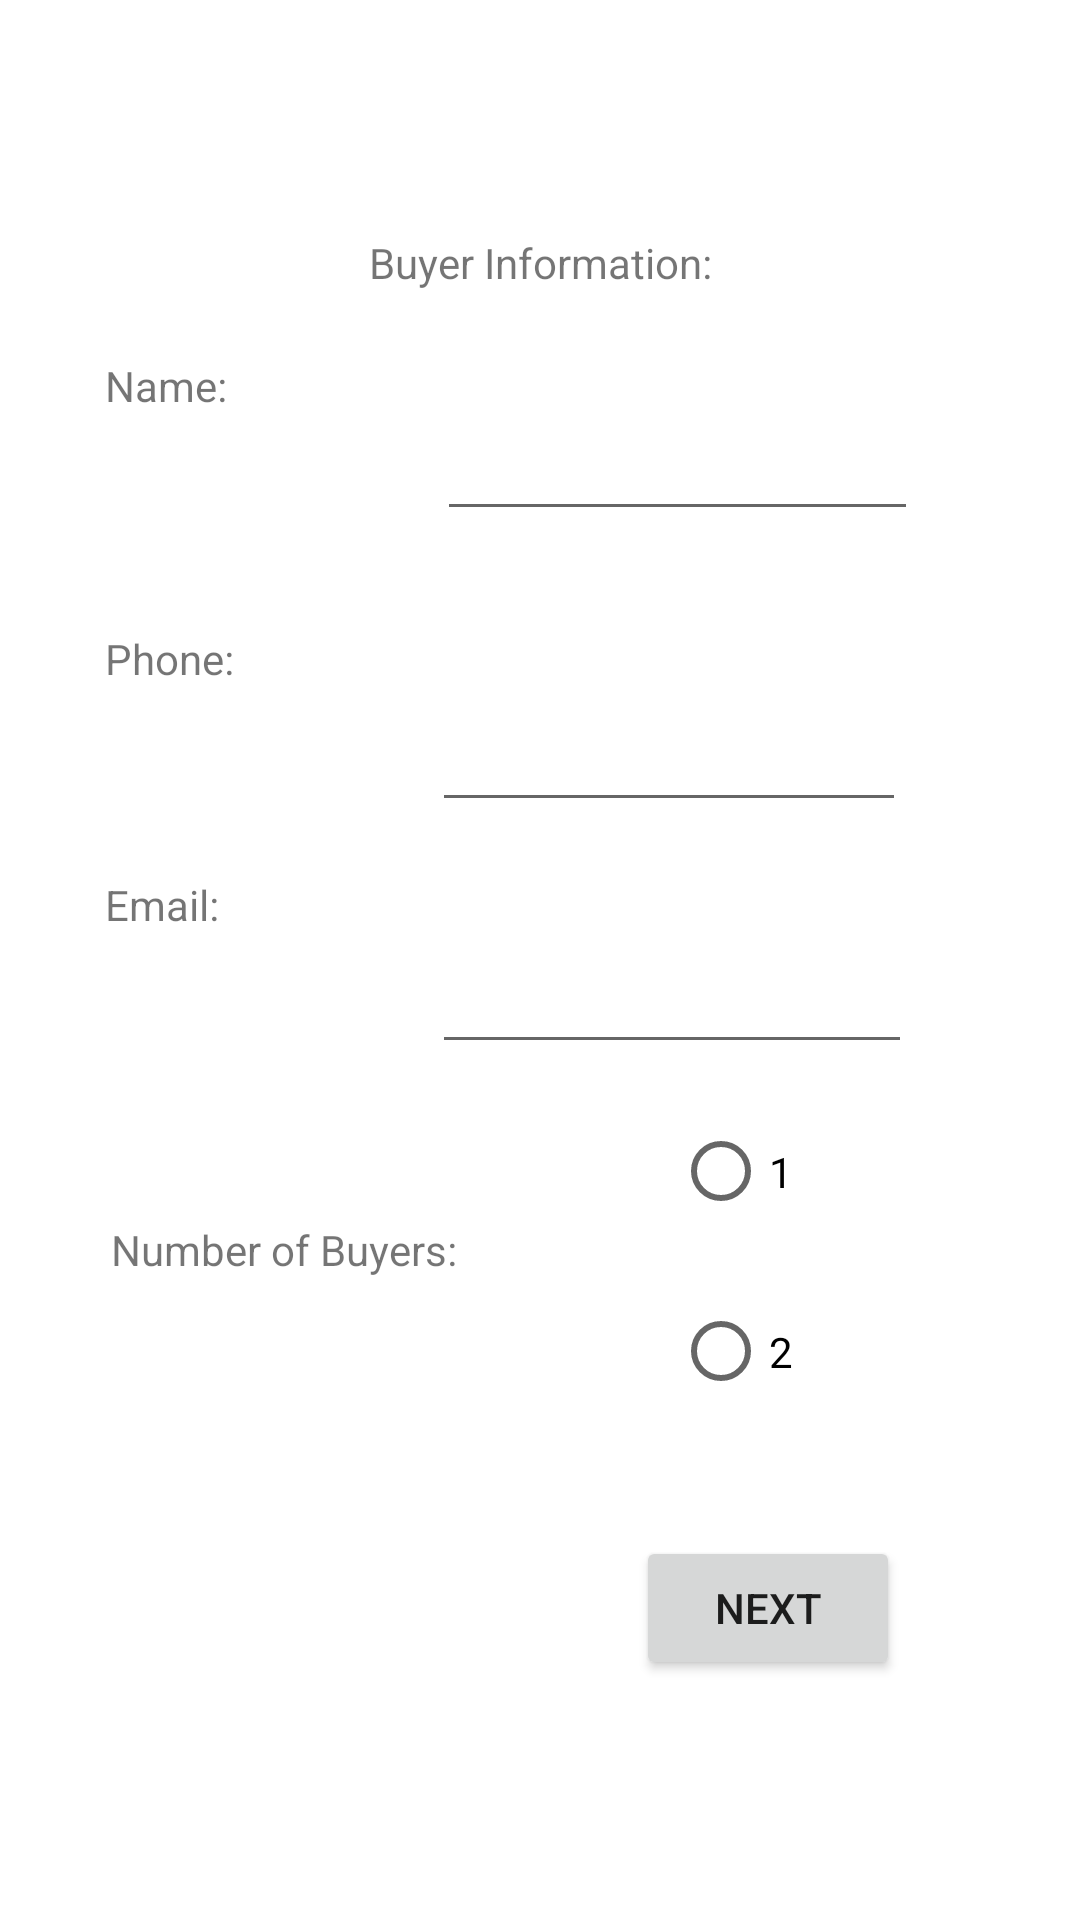

Reconstruct the res/layout file that produces this screen, plus the resources it refers to.
<!-- AndroidManifest.xml: application theme Theme.CThatApp1 -->
<!-- res/layout/activity_collect_buyer_info.xml -->
<?xml version="1.0" encoding="utf-8"?>
<androidx.constraintlayout.widget.ConstraintLayout xmlns:android="http://schemas.android.com/apk/res/android"
    xmlns:app="http://schemas.android.com/apk/res-auto"
    xmlns:tools="http://schemas.android.com/tools"
    android:layout_width="match_parent"
    android:layout_height="match_parent"
    tools:context=".CollectBuyerInfo">

    <RadioGroup
        android:id="@+id/radioGroup"
        android:layout_width="0dp"
        android:layout_height="129dp"
        android:layout_marginTop="100dp"
        android:layout_marginEnd="61dp"
        android:layout_marginBottom="97dp"
        app:layout_constraintBottom_toBottomOf="@+id/buyerInfoNextButton"
        app:layout_constraintEnd_toEndOf="parent"
        app:layout_constraintStart_toEndOf="@+id/buyersNumRadioLabel"
        app:layout_constraintTop_toTopOf="@+id/buyerOneEmailInput">

        <RadioButton
            android:id="@+id/oneBuyer"
            android:layout_width="96dp"
            android:layout_height="47dp"
            android:layout_marginStart="22dp"
            android:layout_marginBottom="13dp"
            android:text="@string/one_buyer"
            app:layout_constraintBottom_toBottomOf="@+id/radioGroup"
            app:layout_constraintEnd_toEndOf="@+id/radioGroup"
            android:onClick="onRadioButtonClicked" />

        <RadioButton
            android:id="@+id/twoBuyers"
            android:layout_width="96dp"
            android:layout_height="47dp"
            android:layout_marginStart="22dp"
            android:layout_marginBottom="13dp"
            android:text="@string/two_buyers"
            android:onClick="onRadioButtonClicked" />

    </RadioGroup>


    <Button
        android:id="@+id/buyerInfoNextButton"
        android:layout_width="wrap_content"
        android:layout_height="wrap_content"
        android:layout_marginStart="50dp"
        android:layout_marginEnd="60dp"
        android:layout_marginBottom="80dp"
        android:onClick="nextButton"
        android:text="@string/buyer_next_button"
        app:layout_constraintBottom_toBottomOf="parent"
        app:layout_constraintEnd_toEndOf="parent"
        app:layout_constraintHorizontal_bias="1.0"
        app:layout_constraintStart_toStartOf="@+id/radioGroup" />

    <TextView
        android:id="@+id/buyerTitle"
        android:layout_width="wrap_content"
        android:layout_height="wrap_content"
        android:layout_marginBottom="26dp"
        android:text="@string/parties_title"
        app:layout_constraintBottom_toTopOf="@+id/buyerOneNameInput"
        app:layout_constraintEnd_toEndOf="parent"
        app:layout_constraintStart_toStartOf="parent" />

    <EditText
        android:id="@+id/buyerOneNameInput"
        android:layout_width="0dp"
        android:layout_height="54dp"
        android:layout_marginTop="119dp"
        android:layout_marginEnd="54dp"
        android:layout_marginBottom="119dp"
        android:ems="10"
        app:layout_constraintBottom_toTopOf="@+id/buyerOneEmailInput"
        app:layout_constraintEnd_toEndOf="parent"
        app:layout_constraintStart_toEndOf="@+id/buyerOneNameFirstLabel"
        app:layout_constraintTop_toTopOf="parent" />

    <TextView
        android:id="@+id/buyerOnePhoneLabel"
        android:layout_width="wrap_content"
        android:layout_height="wrap_content"
        android:layout_marginStart="35dp"
        android:layout_marginTop="210dp"
        android:layout_marginEnd="66dp"
        android:text="@string/buyer_one_phone"
        app:layout_constraintEnd_toStartOf="@+id/buyerOnePhoneInput"
        app:layout_constraintStart_toStartOf="parent"
        app:layout_constraintTop_toTopOf="parent" />

    <EditText
        android:id="@+id/buyerOnePhoneInput"
        android:layout_width="0dp"
        android:layout_height="58dp"
        android:layout_marginTop="91dp"
        android:layout_marginEnd="58dp"
        android:layout_marginBottom="79dp"
        android:ems="10"
        android:inputType="number"
        app:layout_constraintBottom_toBottomOf="@+id/buyerOneEmailInput"
        app:layout_constraintEnd_toEndOf="parent"
        app:layout_constraintStart_toEndOf="@+id/buyerOnePhoneLabel"
        app:layout_constraintTop_toTopOf="@+id/buyerOneNameInput" />

    <EditText
        android:id="@+id/buyerOneEmailInput"
        android:layout_width="0dp"
        android:layout_height="55dp"
        android:layout_marginTop="63dp"
        android:layout_marginEnd="56dp"
        android:layout_marginBottom="64dp"
        android:ems="10"
        android:inputType="textEmailAddress"
        app:layout_constraintBottom_toBottomOf="@+id/buyersNumRadioLabel"
        app:layout_constraintEnd_toEndOf="parent"
        app:layout_constraintStart_toEndOf="@+id/buyerOneEmailLabel"
        app:layout_constraintTop_toBottomOf="@+id/buyerOnePhoneLabel" />

    <TextView
        android:id="@+id/buyerOneNameFirstLabel"
        android:layout_width="wrap_content"
        android:layout_height="wrap_content"
        android:layout_marginStart="35dp"
        android:layout_marginTop="119dp"
        android:layout_marginEnd="70dp"
        android:text="@string/buyer_one_name"
        app:layout_constraintEnd_toStartOf="@+id/buyerOneNameInput"
        app:layout_constraintStart_toStartOf="parent"
        app:layout_constraintTop_toTopOf="parent" />

    <TextView
        android:id="@+id/buyerOneEmailLabel"
        android:layout_width="wrap_content"
        android:layout_height="wrap_content"
        android:layout_marginStart="35dp"
        android:layout_marginTop="63dp"
        android:layout_marginEnd="71dp"
        android:text="@string/buyer_one_email"
        app:layout_constraintEnd_toStartOf="@+id/buyerOneEmailInput"
        app:layout_constraintStart_toStartOf="parent"
        app:layout_constraintTop_toBottomOf="@+id/buyerOnePhoneLabel" />

    <TextView
        android:id="@+id/buyersNumRadioLabel"
        android:layout_width="wrap_content"
        android:layout_height="wrap_content"
        android:layout_marginStart="37dp"
        android:layout_marginTop="96dp"
        android:layout_marginEnd="50dp"
        android:text="@string/number_of_parties"
        app:layout_constraintEnd_toStartOf="@+id/radioGroup"
        app:layout_constraintStart_toStartOf="parent"
        app:layout_constraintTop_toBottomOf="@+id/buyerOneEmailLabel" />


</androidx.constraintlayout.widget.ConstraintLayout>
<!-- resources referenced by this layout -->
<resources>
  <string name="buyer_next_button">NEXT</string>
  <string name="buyer_one_email">Email:</string>
  <string name="buyer_one_name">Name:</string>
  <string name="buyer_one_phone">Phone:</string>
  <string name="number_of_parties">Number of Buyers:</string>
  <string name="one_buyer">1</string>
  <string name="parties_title">Buyer Information:</string>
  <string name="two_buyers">2</string>
  <style name="Theme.CThatApp1" parent="Theme.MaterialComponents.DayNight.DarkActionBar">
          
          <item name="colorPrimary">@color/red</item>
          <item name="colorPrimaryVariant">@color/davis_gray</item>
          <item name="colorOnPrimary">@color/white</item>
          
          <item name="colorSecondary">@color/pacific_blue</item>
          <item name="colorSecondaryVariant">@color/yellow_orange</item>
          <item name="colorOnSecondary">@color/black</item>
          
          <item name="android:statusBarColor" tools:targetApi="l">?attr/colorPrimaryVariant</item>
          
      </style>
  <color name="red">#FBB13C</color>
  <color name="davis_gray">#555555</color>
  <color name="white">#FFFFFFFF</color>
  <color name="pacific_blue">#2FA1B1</color>
  <color name="yellow_orange">#FBB13C</color>
  <color name="black">#FF000000</color>
</resources>
